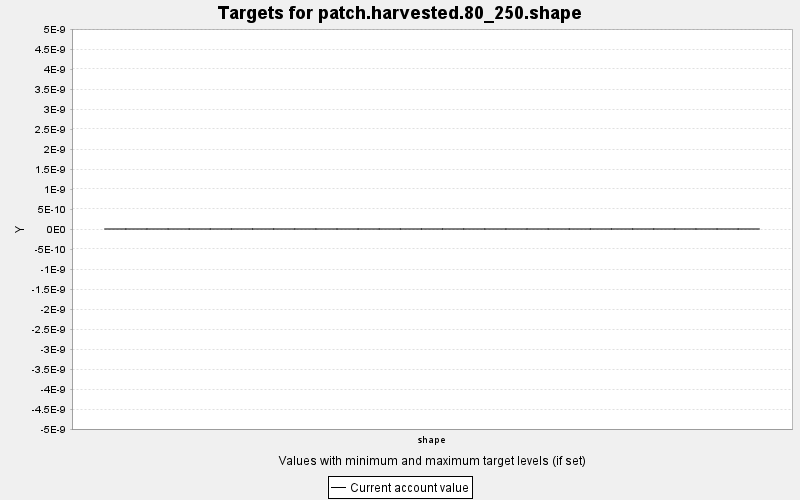

The file beside this chart, header and first rows:
TARGET, PERIOD, YEAR, PERIODWIDTH, MINIMUM, MAXIMUM, MINWEIGHT, MAXWEIGHT, CURRENT, SUMMARY
patch.harvested.80_250.shape, 0, 0, 10.0, 0.0, 100.0, 1.0, 1.0, 0.0, 100.0
patch.harvested.80_250.shape, 1, 10, 10.0, 0.0, 100.0, 1.0, 1.0, 0.0, 100.0
patch.harvested.80_250.shape, 2, 20, 10.0, 0.0, 100.0, 1.0, 1.0, 0.0, 100.0
patch.harvested.80_250.shape, 3, 30, 10.0, 0.0, 100.0, 1.0, 1.0, 0.0, 100.0
patch.harvested.80_250.shape, 4, 40, 10.0, 0.0, 100.0, 1.0, 1.0, 0.0, 100.0
patch.harvested.80_250.shape, 5, 50, 10.0, 0.0, 100.0, 1.0, 1.0, 0.0, 100.0
patch.harvested.80_250.shape, 6, 60, 10.0, 0.0, 100.0, 1.0, 1.0, 0.0, 100.0
patch.harvested.80_250.shape, 7, 70, 10.0, 0.0, 100.0, 1.0, 1.0, 0.0, 100.0
patch.harvested.80_250.shape, 8, 80, 10.0, 0.0, 100.0, 1.0, 1.0, 0.0, 100.0
patch.harvested.80_250.shape, 9, 90, 10.0, 0.0, 100.0, 1.0, 1.0, 0.0, 100.0
patch.harvested.80_250.shape, 10, 100, 10.0, 0.0, 100.0, 1.0, 1.0, 0.0, 100.0
patch.harvested.80_250.shape, 11, 110, 10.0, 0.0, 100.0, 1.0, 1.0, 0.0, 100.0
patch.harvested.80_250.shape, 12, 120, 10.0, 0.0, 100.0, 1.0, 1.0, 0.0, 100.0
patch.harvested.80_250.shape, 13, 130, 10.0, 0.0, 100.0, 1.0, 1.0, 0.0, 100.0
patch.harvested.80_250.shape, 14, 140, 10.0, 0.0, 100.0, 1.0, 1.0, 0.0, 100.0
patch.harvested.80_250.shape, 15, 150, 10.0, 0.0, 100.0, 1.0, 1.0, 0.0, 100.0
patch.harvested.80_250.shape, 16, 160, 10.0, 0.0, 100.0, 1.0, 1.0, 0.0, 100.0
patch.harvested.80_250.shape, 17, 170, 10.0, 0.0, 100.0, 1.0, 1.0, 0.0, 100.0
patch.harvested.80_250.shape, 18, 180, 10.0, 0.0, 100.0, 1.0, 1.0, 0.0, 100.0
patch.harvested.80_250.shape, 19, 190, 10.0, 0.0, 100.0, 1.0, 1.0, 0.0, 100.0
patch.harvested.80_250.shape, 20, 200, 10.0, 0.0, 100.0, 1.0, 1.0, 0.0, 100.0
patch.harvested.80_250.shape, 21, 210, 10.0, 0.0, 100.0, 1.0, 1.0, 0.0, 100.0
patch.harvested.80_250.shape, 22, 220, 10.0, 0.0, 100.0, 1.0, 1.0, 0.0, 100.0
patch.harvested.80_250.shape, 23, 230, 10.0, 0.0, 100.0, 1.0, 1.0, 0.0, 100.0
patch.harvested.80_250.shape, 24, 240, 10.0, 0.0, 100.0, 1.0, 1.0, 0.0, 100.0
patch.harvested.80_250.shape, 25, 250, 10.0, 0.0, 100.0, 1.0, 1.0, 0.0, 100.0
patch.harvested.80_250.shape, 26, 260, 10.0, 0.0, 100.0, 1.0, 1.0, 0.0, 100.0
patch.harvested.80_250.shape, 27, 270, 10.0, 0.0, 100.0, 1.0, 1.0, 0.0, 100.0
patch.harvested.80_250.shape, 28, 280, 10.0, 0.0, 100.0, 1.0, 1.0, 0.0, 100.0
patch.harvested.80_250.shape, 29, 290, 10.0, 0.0, 100.0, 1.0, 1.0, 0.0, 100.0
patch.harvested.80_250.shape, 30, 300, 10.0, 0.0, 100.0, 1.0, 1.0, 0.0, 100.0
